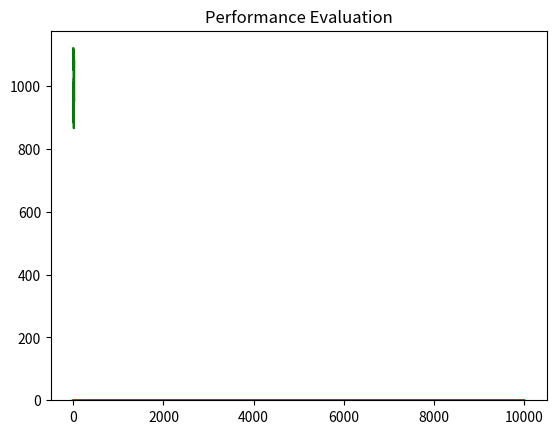

The matplotlib source for this figure:
# Copyright Max Osterried, 2022
# [redacted]
# using the style guide at https://peps.python.org/pep-0008/

# useful pages:
# https://www.python-graph-gallery.com
# https://matplotlib.org/stable/tutorials/introductory/pyplot.html
#
#
# FIXME [assuming]:
# Used for declaring implicit simplifications and assumptions, that might impact precision.
#

# TODO:
# everyone should be connected to so
# add touch grass bias
# add ignoring as a valid option
# sort posts by relevance (binary heap)
# replace or reset users
# views for posts (debugging reasons)
# success rating for posts (top 50 in pulling people into their direction)


import random
import time

# imports
import numpy as np
import matplotlib.pyplot as plt


# functions
def as_probability(val):
    return min(max(val, 0), 1)


def random_connection(val, high):
    while True:
        rand = np.random.randint(0, high)
        if not val == rand:
            return rand


# define objects
class Post:
    # FIXME [assuming]:
    # all posts are of similar quality and similarly convincing
    fake_bias: float
    upvotes: int
    views: int

    # age: int = 0
    # lifetime: int = 3

    def __init__(self, bias):
        self.fake_bias = as_probability(np.random.normal(bias, 0.1))
        self.upvotes = 1
        self.views = 1
        # TODO: come up with a better standard deviation


class User:
    # FIXME [assuming]:
    # everyone is equally smart
    # only upvotes/downvotes as regulators
    # repetition effect not taken into account, introduce vulnerability variable

    # TODO: define types

    # the range of fakeness an agent likes to enjoy his news
    fake_bias = 0.0
    # how likely an agent is to create a post in a given round
    creator_bias = 0.0

    # statistics
    viewed_posts = 0
    created_posts = 0

    # check_bias = 0.0

    def __init__(self, fake_bias, creator_bias, check_bias):
        self.fake_bias = fake_bias
        self.creator_bias = creator_bias
        self.in_post = []
        # self.check_bias = check_bias

    def __init__(self, fake_bias, fake_dev, creator_bias, creator_dev, check_bias, check_dev):
        self.fake_bias = as_probability(np.random.normal(fake_bias, fake_dev))
        self.creator_bias = as_probability(np.random.normal(creator_bias, creator_dev))
        self.in_post = []
        # self.check_bias = as_probability(np.random.normal(check_bias, check_dev))

    # function that evaluates if a user agrees to a post
    def agree(self, post, threshold):

        # TODO: get me a proper function of agreement
        return abs(self.fake_bias - post.fake_bias) < threshold

    def disagree(self, post, threshold):

        # TODO: get me a proper function of disagreement
        return abs(self.fake_bias - post.fake_bias) > (1 - threshold)

    def vote(self, post):

        # TODO: include ignore
        if self.agree(post, 0.2):
            post.upvotes += 1
        elif self.disagree(post, 0.2):
            post.upvotes -= 1

    def new_bias(self, post):

        # TODO: include ignore
        if self.agree(post, 0.1):
            # post can inc one's fake bias maximum 20%
            self.fake_bias = max(min((self.fake_bias * 5 + post.fake_bias) / 6, 1), 0)
        else:
            # post can dec one's fake bias by maximum 16%
            self.fake_bias = max(min((self.fake_bias * 7 - post.fake_bias) / 6, 1), 0)

    def create_post(self):

        self.created_posts += 1

        # make post
        post = Post(self.fake_bias)

        # transmit post
        return post

    def consume_post(self):

        # take (random) post out of the agent's buffer
        while len(self.in_post) != 0:
            post = self.in_post.pop()

            if post is None:
                continue

            self.viewed_posts += 1
            post.views += 1

            # interact
            self.vote(post)

            # reweigh bias
            self.new_bias(post)


# build network
# FIXME: using reduced complexity with n nodes, no subreddits but random connections
class Network:
    # change for network size and connectivity
    user_number = 500
    connection_number = 24000

    # change properties of the Users
    # TODO: connect the touch grass factor with user behavior
    touch_grass_bias = 0.3
    aa_fake_bias = 0.2
    creator_bias = 0.03
    check_bias = 0.1

    aa_post_bias = 0

    users = []
    posts = []
    connections = np.empty(user_number, dtype=object)

    fake_biases = []
    post_biases = []

    post_fake_bias_sum = 0

    # helper structures
    duplicate_map = {}

    # counts
    connection_count = 0

    def __init__(self):
        # build nodes (Users)
        for _ in range(self.user_number):
            self.users.append(User(self.aa_fake_bias, 0.1, self.creator_bias, 0.1, self.check_bias, 0.1))

        # build edges (Connections/Subreddits)
        # FIXME: double connections exist
        # TODO: connections should be weighted
        for i in range(self.user_number):
            self.connections[i] = []

        # initializing duplicate map
        for i in range(self.user_number):
            self.duplicate_map[i] = []

        # generating random connections
        connection_count = 0
        while connection_count < self.connection_number:
            # draw random user
            u = np.random.randint(0, self.user_number)

            # and connect to other random user
            v = random_connection(u, self.user_number)

            # check if we didn't already generate this connection
            if v not in self.duplicate_map[u]:
                self.duplicate_map[u].append(v)
                connection_count += 1

        self.connections = self.duplicate_map

    def simulate_round(self):
        # simulate users
        user_fake_bias_sum = 0.0
        for i, user in enumerate(self.users):
            # TODO: return from own posts
            user_fake_bias_sum += user.fake_bias
            # TODO: case 0: touch grass
            # case 1: create post
            if random.random() < self.creator_bias:

                # user creates a post
                post = user.create_post()
                self.posts.append(post)
                self.post_fake_bias_sum += post.fake_bias
                # and it lands in every buffer of his connections
                for u in self.connections[i]:
                    self.users[u].in_post.append(post)

            # case 2: consume post
            else:
                user.consume_post()
        self.aa_fake_bias = user_fake_bias_sum / self.user_number

        # Do not ever iterate all posts! Horrible complexity!
        # The average is calculated when creating the post
        # TODO: kill post if too old (somewhere else, maybe in the consume queue)
        self.aa_post_bias = self.post_fake_bias_sum / max(len(self.posts), 1)

        self.fake_biases.append(self.aa_fake_bias)
        self.post_biases.append(self.aa_post_bias)


# run network for n rounds
if __name__ == '__main__':
    # vars
    start_time = time.process_time()
    rounds = 20  # in per_round
    per_round = 500
    round_times = []

    # build
    my_reddit = Network()
    print(f"----------------------------------------\n"
          f"Simulating a Reddit-like Network with \n"
          f"- {my_reddit.user_number} Users, \n"
          f"- {my_reddit.connection_number} Connections and \n"
          f"- a starting bias of {my_reddit.aa_fake_bias} \n"
          f"for {rounds}x{per_round} time steps \n"
          f"---------------------------------------- \n")

    print(f"Data structures built in {time.process_time() - start_time} seconds")

    # plots in the beginning
    plt.hist([u.fake_bias for u in my_reddit.users])
    plt.title("User Bias Histogram [start]")
    plt.show()

    # simulate
    for i in range(rounds):
        round_timer = time.process_time()
        for _ in range(per_round):
            my_reddit.simulate_round()
        round_times.append(per_round / (time.process_time() - round_timer))
        print(f"{i + 1} of {rounds} rounds simulated in"
              f" {time.process_time() - round_timer} seconds")

        # plots after every round go here
        plt.hist([u.fake_bias for u in my_reddit.users])
        plt.title(f"User Bias Histogram [{i + 1}]")
        plt.show()

    print(f"Simulation finished after {time.process_time() - start_time} seconds")

    # plot stuff
    plt.plot(range(len(my_reddit.fake_biases)), my_reddit.fake_biases)
    plt.title("Average User Bias")
    plt.show()

    plt.hist([u.fake_bias for u in my_reddit.users])
    plt.title("User Bias Histogram")
    plt.show()

    plt.plot(range(1, len(my_reddit.post_biases)), my_reddit.post_biases[1:], 'r-')
    plt.title("Average Post Bias")
    plt.show()

    plt.plot(range(0, len(round_times)), round_times, 'g-')
    plt.title("Performance Evaluation")
    plt.show()
